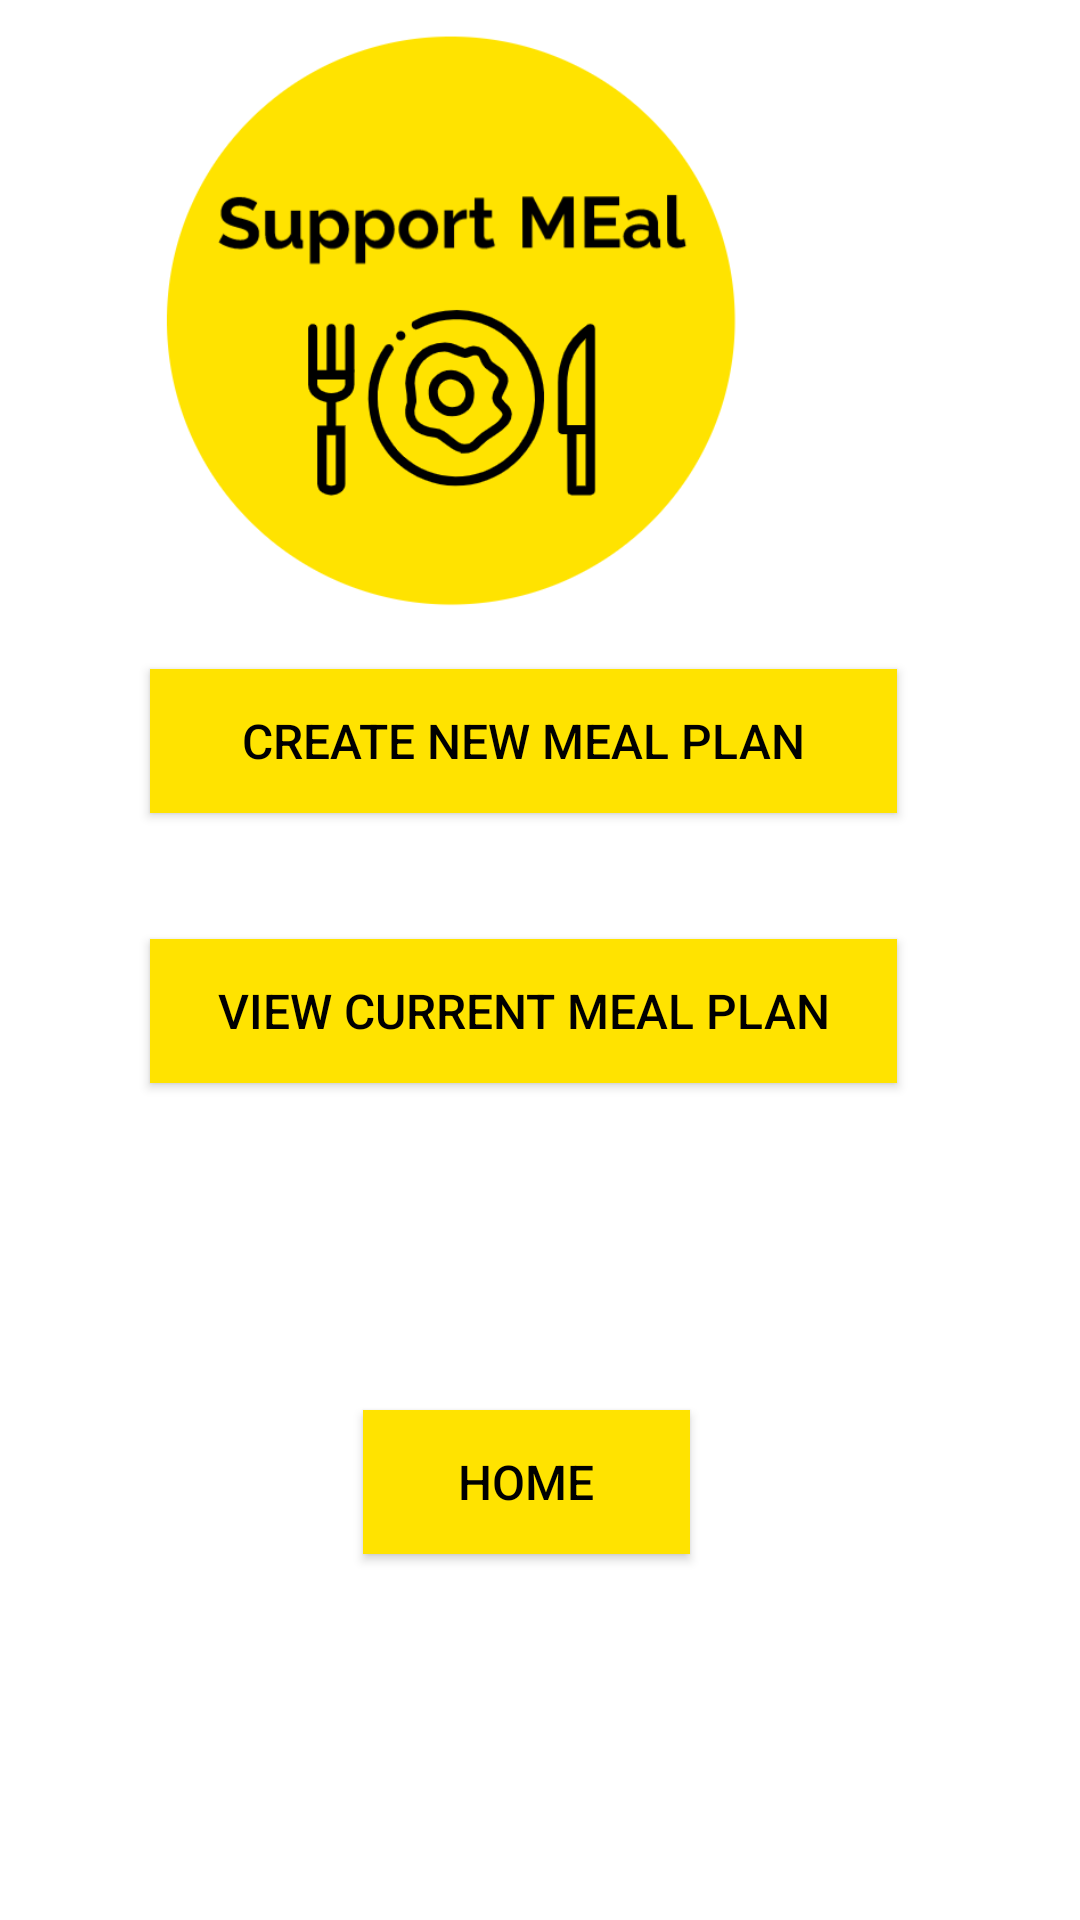

This screen was rendered from an Android layout file. Write that file and the resources it references.
<!-- AndroidManifest.xml: application theme AppTheme -->
<!-- res/layout/activity_meal_plan_page.xml -->
<?xml version="1.0" encoding="utf-8"?>
<RelativeLayout xmlns:android="http://schemas.android.com/apk/res/android"
    xmlns:app="http://schemas.android.com/apk/res-auto"
    xmlns:tools="http://schemas.android.com/tools"
    android:layout_width="match_parent"
    android:layout_height="match_parent"
    tools:context=".MealPlanPage"
    android:background="#FFFFFF">


    <ImageView
        android:layout_width="218dp"
        android:layout_height="253dp"
        android:layout_alignParentTop="true"
        android:layout_alignParentEnd="true"
        android:layout_marginTop="-14dp"
        android:layout_marginEnd="97dp"
        android:src="@drawable/logo" />

    <Button
        android:id="@+id/btn_createNewPlan"
        android:layout_width="wrap_content"
        android:layout_height="wrap_content"
        android:layout_alignParentStart="true"
        android:layout_alignParentEnd="true"
        android:layout_alignParentBottom="true"
        android:layout_marginStart="50dp"
        android:layout_marginTop="36dp"
        android:layout_marginEnd="61dp"
        android:layout_marginBottom="369dp"
        android:background="#FFE300"
        android:ems="16"
        android:onClick="createMealPlan"
        android:text="CREATE NEW MEAL PLAN"
        android:theme="@style/buttonStyle" />

    <Button
        android:id="@+id/btn_viewCurrentPlan"
        android:layout_width="wrap_content"
        android:layout_height="wrap_content"
        android:layout_alignParentStart="true"
        android:layout_alignParentEnd="true"
        android:layout_alignParentBottom="true"
        android:layout_marginStart="50dp"
        android:layout_marginTop="36dp"
        android:layout_marginEnd="61dp"
        android:layout_marginBottom="279dp"
        android:background="#FFE300"
        android:ems="16"
        android:onClick="goToCurrentMealPlan"
        android:text="VIEW CURRENT MEAL PLAN"
        android:theme="@style/buttonStyle" />

    <Button
        android:id="@+id/btn_goBackHome"
        android:layout_width="160dp"
        android:layout_height="wrap_content"
        android:layout_alignParentStart="true"
        android:layout_alignParentEnd="true"
        android:layout_alignParentBottom="true"
        android:layout_marginStart="121dp"
        android:layout_marginTop="36dp"
        android:layout_marginEnd="130dp"
        android:layout_marginBottom="122dp"
        android:background="#FFE300"
        android:ems="16"
        android:onClick="gobackHome"
        android:text="Home"
        android:theme="@style/buttonStyle" />


</RelativeLayout>
<!-- resources referenced by this layout -->
<resources>
  <!-- drawable logo: png bitmap (drawable, 28164 bytes) -->
  <style name="buttonStyle" parent="@android:style/Widget.Button">
          <item name="android:textColor">#000000</item>
          <item name="android:textSize">16dp</item>
          <item name="android:textAllCaps">true</item>
      </style>
  <style name="AppTheme" parent="Theme.AppCompat.Light.NoActionBar">
          
          <item name="colorPrimary">#0D47A1</item>
          <item name="colorPrimaryDark">#000000</item>
          <item name="colorAccent">#24C0FF</item>
      </style>
</resources>
